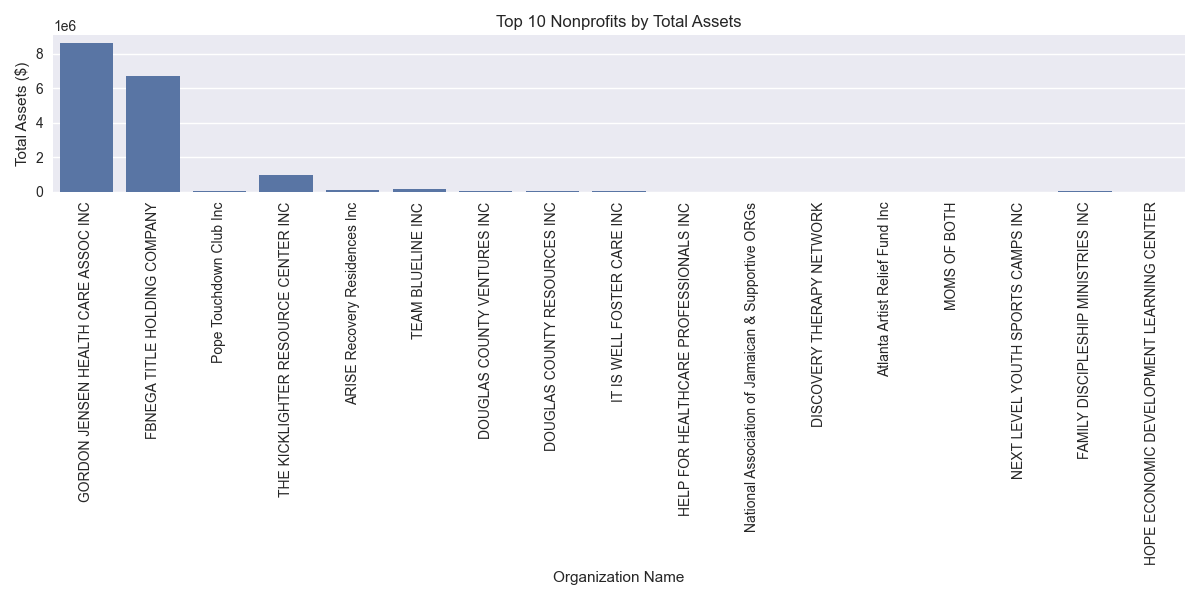

Source data for this figure (header and first rows):
OrganizationName, TotalRevenue, TotalExpenses, TotalAssets, TotalNetAssets
GORDON JENSEN HEALTH CARE ASSOC INC, 5413001, 4790551, 8645336, -4860171
FBNEGA TITLE HOLDING COMPANY, 97746, 473272, 6700808, -650192
Pope Touchdown Club Inc, 234877, 152470, 29720, -367633
THE KICKLIGHTER RESOURCE CENTER INC, 1133447, 943950, 979086, -277236
ARISE Recovery Residences Inc, 473485, 566159, 109814, -276810
TEAM BLUELINE INC, 2489294, 1859073, 179199, -260214
DOUGLAS COUNTY VENTURES INC, 85803, 117781, 74289, -159127
DOUGLAS COUNTY RESOURCES INC, 80507, 98996, 41408, -63913
IT IS WELL FOSTER CARE INC, , 15127, 43226, -42045
HELP FOR HEALTHCARE PROFESSIONALS INC, 65575, 90043, 0.0, -24468
National Association of Jamaican & Suppo…, 2250, 5818, 27142, -6392
DISCOVERY THERAPY NETWORK, 3200, 9575, 0.0, -6375
Atlanta Artist Relief Fund Inc, 114938, 121040, 0.0, -6102
MOMS OF BOTH, 776.0, 2455, 0.0, -1679
NEXT LEVEL YOUTH SPORTS CAMPS INC, , 356.0, 0.0, -356.0
FAMILY DISCIPLESHIP MINISTRIES INC, 223824, 0.0, 70644, -47.0
HOPE ECONOMIC DEVELOPMENT LEARNING CENTE…, 1.0, 30.0, 0.0, -29.0
